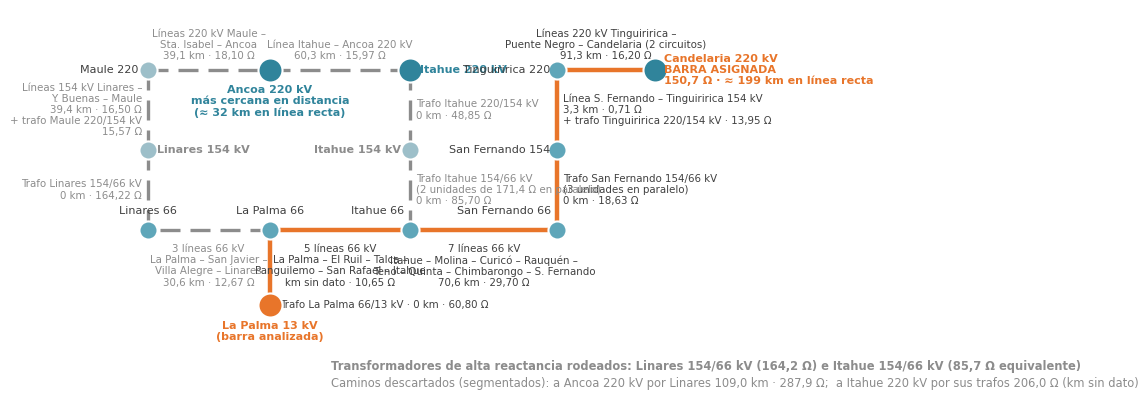

This chart was generated by the following Python code: (Note: this script raises an exception after producing the figure.)
import matplotlib
matplotlib.use("Agg")
import matplotlib.pyplot as plt
from matplotlib import font_manager
for f in ["/usr/share/fonts/truetype/crosextra/Carlito-Regular.ttf","/usr/share/fonts/truetype/crosextra/Carlito-Bold.ttf"]:
    try: font_manager.fontManager.addfont(f)
    except Exception: pass
plt.rcParams["font.family"]="Carlito"
TEAL="#30849B"; ORANGE="#E8752A"; GREY="#8C8C8C"; DARK="#404040"
OUT="fig/"

# ---------- Figura 2: caso La Palma 13 kV ----------
fig, ax = plt.subplots(figsize=(8.6, 5.0), dpi=200)
ax.set_xlim(-4.6, 17.2); ax.set_ylim(-2.7, 5.0); ax.axis("off")
pts={"LP13":(1.0,-0.9),"LP66":(1.0,0.6),"IT66":(5.6,0.6),"IT154":(5.6,2.2),"IT220":(5.6,3.8),"AN220":(1.0,3.8),
     "LIN66":(-3.0,0.6),"LIN154":(-3.0,2.2),"MAU220":(-3.0,3.8),
     "SF66":(10.4,0.6),"SF154":(10.4,2.2),"TG220":(10.4,3.8),"CA220":(13.6,3.8)}
def edge(a,b,label,color,lw,ls="-",dx=0,dy=0.2,ha="center",va="bottom",fs=7.4,tc=DARK):
    (x1,y1),(x2,y2)=pts[a],pts[b]
    ax.plot([x1,x2],[y1,y2],color=color,lw=lw,ls=ls,zorder=1)
    ax.text((x1+x2)/2+dx,(y1+y2)/2+dy,label,ha=ha,va=va,fontsize=fs,color=tc,linespacing=1.15)
# camino seleccionado (naranja)
edge("LP13","LP66","",ORANGE,3.2)
ax.text(1.35,-0.9,"Trafo La Palma 66/13 kV · 0 km · 60,80 Ω",ha="left",va="center",fontsize=7.4,color=DARK)
edge("LP66","IT66","5 líneas 66 kV\nLa Palma – El Ruil – Talca –\nPanguilemo – San Rafael – Itahue\nkm sin dato · 10,65 Ω",ORANGE,3.2,dy=-0.28,va="top")
edge("IT66","SF66","7 líneas 66 kV\nItahue – Molina – Curicó – Rauquén –\nTeno – Quinta – Chimbarongo – S. Fernando\n70,6 km · 29,70 Ω",ORANGE,3.2,dy=-0.28,va="top")
edge("SF66","SF154","Trafo San Fernando 154/66 kV\n(3 unidades en paralelo)\n0 km · 18,63 Ω",ORANGE,3.2,dx=0.18,dy=0,ha="left",va="center")
edge("SF154","TG220","Línea S. Fernando – Tinguiririca 154 kV\n3,3 km · 0,71 Ω\n+ trafo Tinguiririca 220/154 kV · 13,95 Ω",ORANGE,3.2,dx=0.18,dy=0,ha="left",va="center")
edge("TG220","CA220","Líneas 220 kV Tinguiririca –\nPuente Negro – Candelaria (2 circuitos)\n91,3 km · 16,20 Ω",ORANGE,3.2,dy=0.18)
# camino directo a Itahue (gris segmentado)
edge("IT66","IT154","Trafo Itahue 154/66 kV\n(2 unidades de 171,4 Ω en paralelo)\n0 km · 85,70 Ω",GREY,2.4,(0,(6,3)),dx=0.18,dy=0,ha="left",va="center",tc=GREY)
edge("IT154","IT220","Trafo Itahue 220/154 kV\n0 km · 48,85 Ω",GREY,2.4,(0,(6,3)),dx=0.18,dy=0,ha="left",va="center",tc=GREY)
edge("IT220","AN220","Línea Itahue – Ancoa 220 kV\n60,3 km · 15,97 Ω",GREY,2.4,(0,(6,3)),dy=0.18,tc=GREY)
# camino más corto en km a Ancoa, por Linares (gris segmentado)
edge("LP66","LIN66","3 líneas 66 kV\nLa Palma – San Javier –\nVilla Alegre – Linares\n30,6 km · 12,67 Ω",GREY,2.4,(0,(6,3)),dy=-0.28,va="top",tc=GREY)
edge("LIN66","LIN154","Trafo Linares 154/66 kV\n0 km · 164,22 Ω",GREY,2.4,(0,(6,3)),dx=-0.18,dy=0,ha="right",va="center",tc=GREY)
edge("LIN154","MAU220","Líneas 154 kV Linares –\nY. Buenas – Maule\n39,4 km · 16,50 Ω\n+ trafo Maule 220/154 kV\n15,57 Ω",GREY,2.4,(0,(6,3)),dx=-0.18,dy=0,ha="right",va="center",tc=GREY)
edge("MAU220","AN220","Líneas 220 kV Maule –\nSta. Isabel – Ancoa\n39,1 km · 18,10 Ω",GREY,2.4,(0,(6,3)),dy=0.18,tc=GREY)
def lnode(k,label,color,size,dx,dy,ha="center",va="center",tc=DARK,bold=False):
    x,y=pts[k]; ax.scatter([x],[y],s=size,color=color,edgecolor="white",lw=1.5,zorder=3)
    ax.text(x+dx,y+dy,label,ha=ha,va=va,fontsize=8,color=tc,fontweight="bold" if bold else "normal",linespacing=1.15)
lnode("LP13","La Palma 13 kV\n(barra analizada)",ORANGE,300,0,-0.32,va="top",tc=ORANGE,bold=True)
lnode("LP66","La Palma 66",'#5FA6B9',170,0,0.28,va="bottom")
lnode("IT66","Itahue 66",'#5FA6B9',170,-0.2,0.28,ha="right",va="bottom")
lnode("IT154","Itahue 154 kV",'#9DBFC9',170,-0.3,0,ha="right",tc=GREY,bold=True)
lnode("IT220","Itahue 220 kV",TEAL,300,0.3,0,ha="left",tc=TEAL,bold=True)
lnode("AN220","Ancoa 220 kV\nmás cercana en distancia\n(≈ 32 km en línea recta)",TEAL,300,0,-0.3,va="top",tc=TEAL,bold=True)
lnode("LIN66","Linares 66",'#5FA6B9',170,0,0.28,va="bottom")
lnode("LIN154","Linares 154 kV",'#9DBFC9',170,0.3,0,ha="left",tc=GREY,bold=True)
lnode("MAU220","Maule 220",'#9DBFC9',170,-0.3,0,ha="right")
lnode("SF66","San Fernando 66",'#5FA6B9',170,-0.2,0.28,ha="right",va="bottom")
lnode("SF154","San Fernando 154",'#5FA6B9',170,-0.22,0,ha="right")
lnode("TG220","Tinguiririca 220",'#5FA6B9',170,-0.22,0,ha="right")
lnode("CA220","Candelaria 220 kV\nBARRA ASIGNADA\n150,7 Ω · ≈ 199 km en línea recta",TEAL,300,0.28,0,ha="left",tc=ORANGE,bold=True)
ax.text(3.0,-2.0,"Transformadores de alta reactancia rodeados: Linares 154/66 kV (164,2 Ω) e Itahue 154/66 kV (85,7 Ω equivalente)",ha="left",va="top",fontsize=8.3,color=GREY,fontweight="bold")
ax.text(3.0,-2.35,"Caminos descartados (segmentados): a Ancoa 220 kV por Linares 109,0 km · 287,9 Ω;  a Itahue 220 kV por sus trafos 206,0 Ω (km sin dato)",ha="left",va="top",fontsize=8.3,color=GREY)
fig.savefig(OUT+"fig2_caso_lapalma.png",bbox_inches="tight",facecolor="white"); plt.close(fig)

# ---------- Figura 3: km vs ohm ----------
fig, axes = plt.subplots(1, 2, figsize=(7.2, 3.0), dpi=200)
labels=["Ancoa 220 kV\n(por Linares)","Itahue 220 kV\n(por trafos Itahue)","Candelaria 220 kV\n(por San Fernando)"]
km=[32.0,58.1,199.1]; xo=[287.9,206.0,150.7]
for ax,vals,title,unit,win,wcol in [(axes[0],km,"Distancia en línea recta a la barra troncal","km",0,TEAL),(axes[1],xo,"Distancia eléctrica (suma de X)","Ω",2,ORANGE)]:
    colors=[GREY]*3; colors[win]=wcol
    bars=ax.bar(labels,vals,color=colors,width=0.55)
    for b,v in zip(bars,vals):
        ax.text(b.get_x()+b.get_width()/2,b.get_height()+max(vals)*0.02,(f"≈ {v:.0f} {unit}" if unit=="km" else f"{v:.1f} {unit}".replace(".",",")),ha="center",va="bottom",fontsize=9,color=DARK)
    ax.set_title(title,fontsize=10.5,color=DARK,fontweight="bold"); ax.set_ylim(0,max(vals)*1.22); ax.set_yticks([])
    for s in ["top","right","left"]: ax.spines[s].set_visible(False)
    ax.spines["bottom"].set_color(GREY); ax.tick_params(axis="x",labelsize=7.8)
axes[0].text(0.5,-0.45,"Más cercana en distancia: Ancoa",transform=axes[0].transAxes,ha="center",fontsize=9,color=TEAL,fontweight="bold")
axes[1].text(0.5,-0.45,"Más corto eléctricamente: Candelaria → barra asignada",transform=axes[1].transAxes,ha="center",fontsize=9,color=ORANGE,fontweight="bold")
fig.tight_layout(w_pad=3)
fig.savefig(OUT+"fig3_comparacion_lapalma.png",bbox_inches="tight",facecolor="white"); plt.close(fig)
print("ok")
